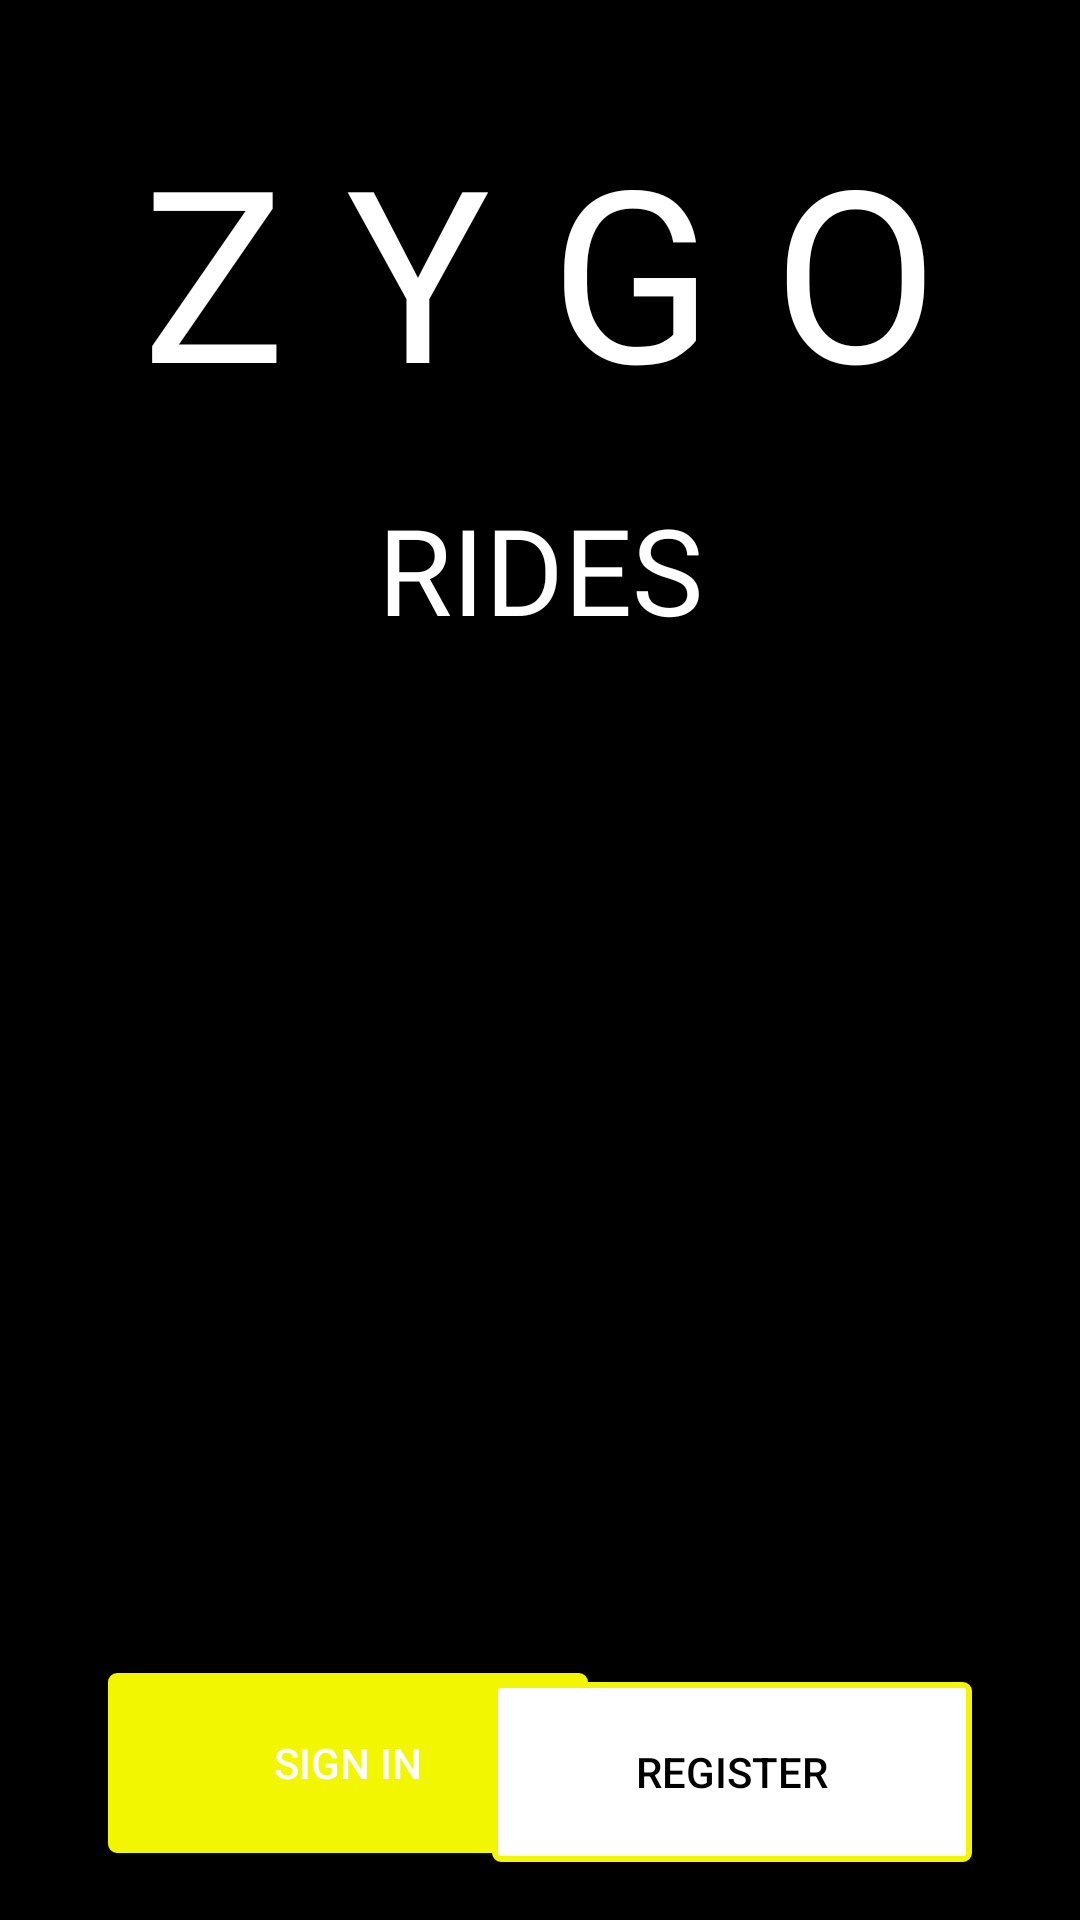

Layout XML and referenced resources for this Android screen:
<!-- AndroidManifest.xml: application theme Theme.Zygo -->
<!-- res/layout/activity_main.xml -->
<?xml version="1.0" encoding="utf-8"?>
<androidx.constraintlayout.widget.ConstraintLayout xmlns:android="http://schemas.android.com/apk/res/android"
    xmlns:app="http://schemas.android.com/apk/res-auto"
    xmlns:tools="http://schemas.android.com/tools"
    android:id="@+id/main"
    android:layout_width="match_parent"
    android:layout_height="match_parent"
    android:background="@android:color/background_dark"
    tools:context=".MainActivity"><![CDATA[

        android:id="@+id/linearLayout"
        android:layout_width="411dp"
        android:layout_height="197dp"
        android:layout_centerHorizontal="true"
        android:gravity="center_horizontal"
        android:orientation="vertical"
        app:layout_constraintBottom_toTopOf="@+id/linearLayout2"
        app:layout_constraintEnd_toEndOf="parent"
        app:layout_constraintTop_toTopOf="parent"
        app:layout_constraintVertical_bias="0.0"
        tools:ignore="MissingConstraints">

    ]]>

    <TextView
        android:id="@+id/textView2"
        android:layout_width="wrap_content"

        android:layout_height="wrap_content"
        android:fontFamily="@font/allerta_stencil"
        android:text="Z Y G O"
        android:textAlignment="center"
        android:textColor="@android:color/white"
        android:textSize="80sp"
        app:layout_constraintBottom_toBottomOf="parent"
        app:layout_constraintEnd_toEndOf="parent"
        app:layout_constraintStart_toStartOf="parent"
        app:layout_constraintTop_toTopOf="parent"
        app:layout_constraintVertical_bias="0.068" /><![CDATA[






        android:id="@+id/linearLayout2"
        android:layout_width="360dp"
        android:layout_height="65dp"
        android:layout_above="@+id/txt_rider_app"
        android:layout_margin="16dp"
        android:orientation="horizontal"
        android:weightSum="2"
        app:layout_constraintEnd_toEndOf="parent"
        app:layout_constraintStart_toStartOf="parent"
        tools:ignore="MissingConstraints"
        tools:layout_editor_absoluteY="547dp">
    ]]>

    <TextView
        android:id="@+id/textView"
        android:layout_width="171dp"
        android:layout_height="wrap_content"
        android:layout_margin="20dp"
        android:layout_marginTop="40dp"
        android:fontFamily="@font/allerta_stencil"
        android:text="RIDES"
        android:textAlignment="center"
        android:textColor="@android:color/white"
        android:textSize="40sp"
        app:layout_constraintEnd_toEndOf="parent"
        app:layout_constraintStart_toStartOf="parent"
        app:layout_constraintTop_toBottomOf="@+id/textView2" />

    <TextView
        android:id="@+id/txt_rider_app"
        android:layout_width="wrap_content"
        android:layout_height="wrap_content"
        android:layout_alignParentBottom="true"
        android:layout_centerHorizontal="true"
        android:layout_marginBottom="56dp"
        android:text="LOOKNG FOR A RIDERS APP?"
        android:textAlignment="center"
        android:textSize="16sp"
        app:layout_constraintBottom_toBottomOf="parent"
        app:layout_constraintEnd_toEndOf="parent"
        app:layout_constraintHorizontal_bias="0.497"
        app:layout_constraintStart_toStartOf="parent"
        app:layout_constraintTop_toBottomOf="@+id/textView"
        app:layout_constraintVertical_bias="1.0"
        tools:ignore="MissingConstraints" />

    <Button
        android:id="@+id/btnSignIn"
        android:layout_width="160dp"
        android:layout_height="60dp"
        android:layout_marginStart="36dp"
        android:layout_marginTop="336dp"
        android:layout_weight='1'
        android:background="@drawable/btn_sign_in_background"
        android:text="SIGN IN"
        android:textColor="@android:color/white"
        app:layout_constraintBottom_toBottomOf="parent"
        app:layout_constraintStart_toStartOf="parent"
        app:layout_constraintTop_toBottomOf="@+id/textView"
        app:layout_constraintVertical_bias="0.194"
        tools:ignore="HardcodedText,RtlHardcoded,Suspicious0dp" />

    <Button
        android:id="@+id/btnRegister"
        android:layout_width="160dp"
        android:layout_height="60dp"
        android:layout_marginTop="340dp"
        android:layout_marginEnd="36dp"
        android:layout_weight='1'
        android:background="@drawable/btn_register_background"
        android:text="REGISTER"
        android:textColor="@android:color/black"
        app:layout_constraintBottom_toBottomOf="parent"
        app:layout_constraintEnd_toEndOf="parent"
        app:layout_constraintTop_toBottomOf="@+id/textView"
        app:layout_constraintVertical_bias="0.185"
        tools:ignore="Suspicious0dp" />


</androidx.constraintlayout.widget.ConstraintLayout>
<!-- resources referenced by this layout -->
<resources>
  <!-- drawable btn_register_background (drawable) -->
  <?xml version="1.0" encoding="utf-8"?>
  <ripple xmlns:android="http://schemas.android.com/apk/res/android"
      xmlns:tools="http://schemas.android.com/tools"
      android:color="@color/rippleEffectColor"
      tools:targetApi="31"
      >
      <item>
          <shape android:shape="rectangle">
              <solid android:color="@color/btnRegister" />
              <stroke
                  android:color="@color/btnSignIn"
                  android:width="2dp" />
              <corners android:radius="2dp"/>
          </shape>
      </item>
  </ripple>
  <!-- drawable btn_sign_in_background (drawable) -->
  <?xml version="1.0" encoding="utf-8"?>
  <ripple xmlns:android="http://schemas.android.com/apk/res/android"
      xmlns:tools="http://schemas.android.com/tools"
      android:color="@color/rippleEffectColor"
      tools:targetApi="31"
      >
      <item>
          <shape android:shape="rectangle">
              <solid android:color="@color/btnSignIn" />
              <stroke
                  android:color="@color/btnSignIn"
                  android:width="2dp" />
              <corners android:radius="2dp"/>
          </shape>
      </item>
  </ripple>
  <style name="Theme.Zygo" parent="Base.Theme.Zygo" />
  <color name="rippleEffectColor">#6b6b60</color>
  <color name="btnRegister">#FFFFFF</color>
  <color name="btnSignIn">#f2f601</color>
  <style name="Base.Theme.Zygo" parent="Theme.Material3.DayNight.NoActionBar">
          
          
      </style>
</resources>
